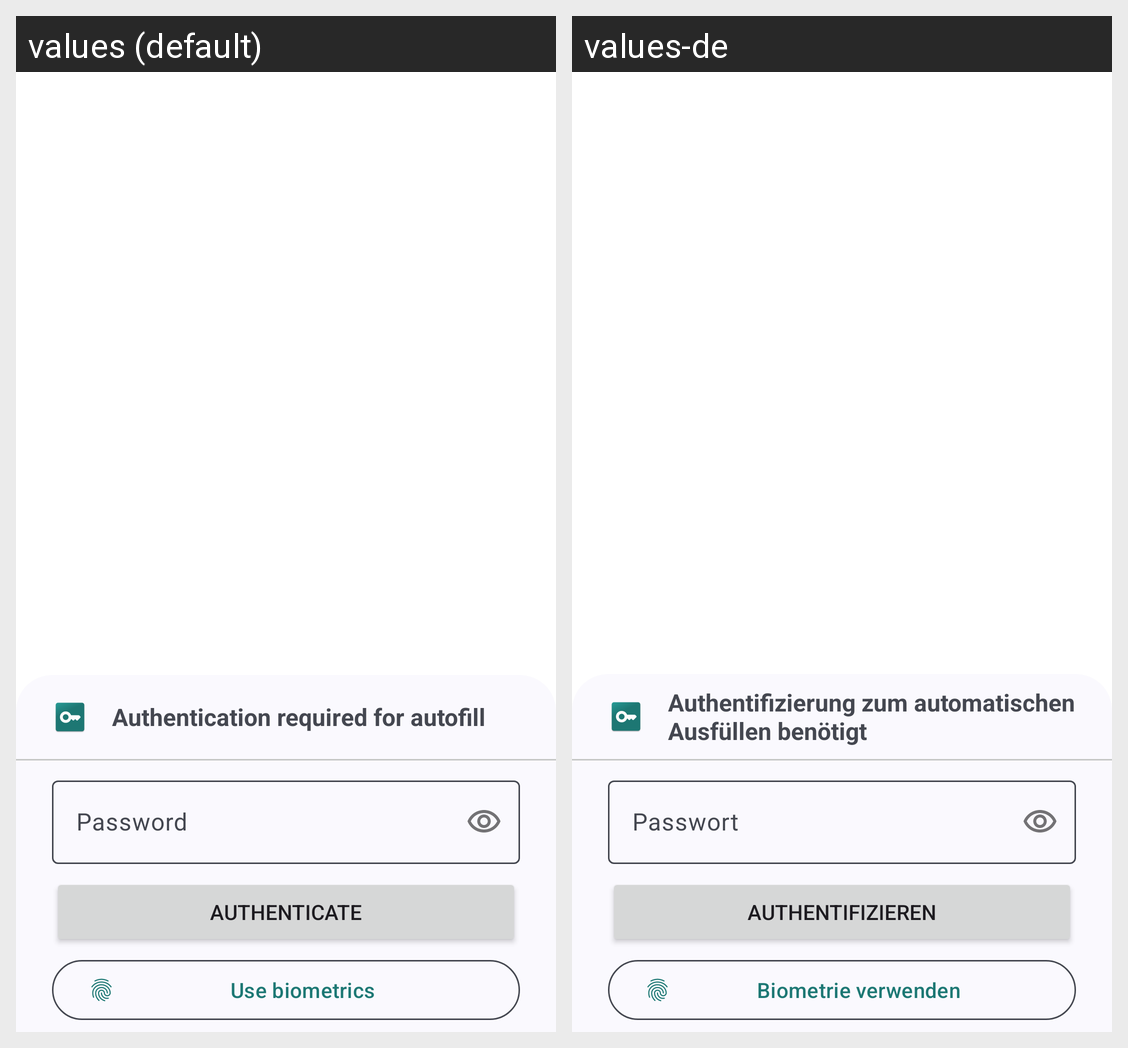

The same Android screen rendered under two of its app's locales, left to right. List the strings drawn on it with the default value and each locale's translation.
Android screen res/layout/activity_autofill_authentication.xml rendered under 2 locales, left to right: values (default), values-de. Device: Nexus 5 (rendered at 1080×1920; each locale shown at half size, 540×960, under a caption strip naming it); theme Theme.PasswordVault.AutofillAuthentication.
Strings drawn on this screen, with the default value and each locale's value (text and hints the layout hard-codes, and strings that could not be matched under every locale, appear in the picture but are not listed):

autofill_authentication_hint
  values: Authentication required for autofill
  values-de: Authentifizierung zum automatischen Ausfüllen benötigt

hint_password
  values: Password
  values-de: Passwort

button_authenticate
  values: Authenticate
  values-de: Authentifizieren

button_biometrics
  values: Use biometrics
  values-de: Biometrie verwenden
